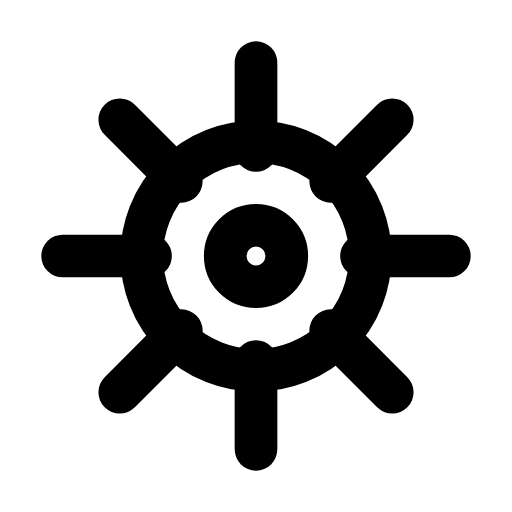
t = 0.00 s
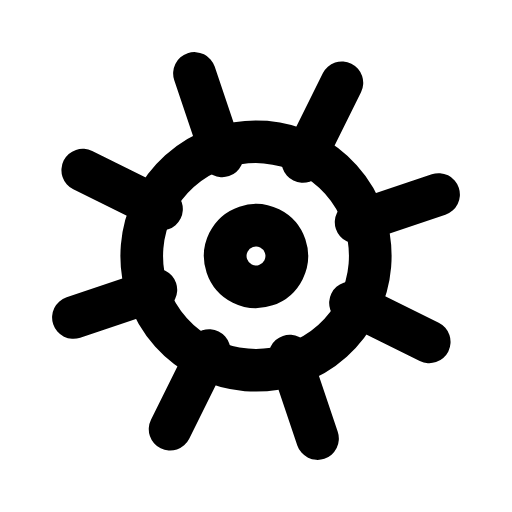
t = 0.33 s
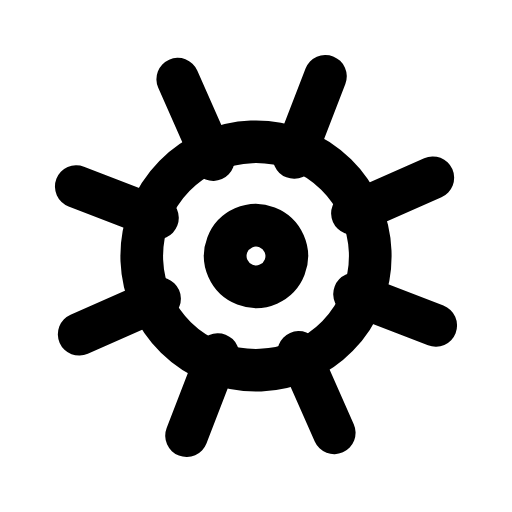
t = 0.66 s
t = 0.98 s: frame unchanged from t = 0.00 s, image omitted
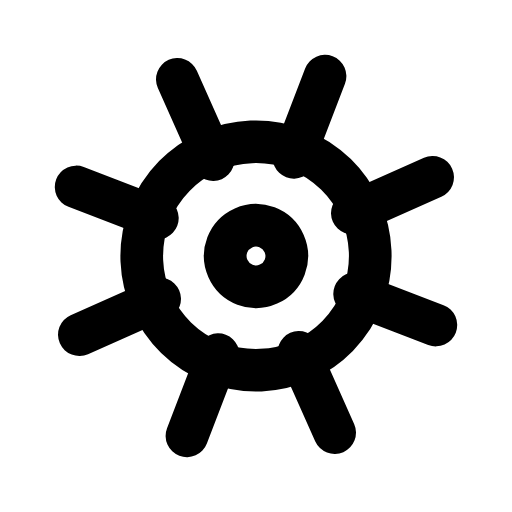
t = 1.32 s
t = 1.67 s: frame unchanged from t = 0.00 s, image omitted

The animated SVG that drew these frames (rendered in a browser with its animation timeline set to each time). Animation: 1 SMIL element (animateTransform=1); one cycle of 2.00 s, repeats indefinitely.

<svg xmlns="http://www.w3.org/2000/svg" width="24" height="24" viewBox="0 0 24 24" fill="none"><g transform="translate(-0.36 -0.36) scale(1.03)"><g><animateTransform attributeName="transform" type="rotate" values="0 12 12;0 12 12;32 12 12;-24 12 12;0 12 12;0 12 12;-24 12 12;32 12 12;0 12 12;0 12 12;0 12 12" keyTimes="0;0.135;0.2475;0.36;0.45;0.6;0.66;0.735;0.81;0.9;1" dur="2s" repeatCount="indefinite" calcMode="spline" keySplines="0.16 1 0.3 1;0.16 1 0.3 1;0.16 1 0.3 1;0.16 1 0.3 1;0.16 1 0.3 1;0.16 1 0.3 1;0.16 1 0.3 1;0.16 1 0.3 1;0.16 1 0.3 1;0.16 1 0.3 1"/><circle stroke="currentColor" stroke-width="1.942" stroke-linecap="round" stroke-linejoin="round" fill="none" cx="12" cy="12" r="5.2"></circle><path stroke="currentColor" stroke-width="1.942" stroke-linecap="round" stroke-linejoin="round" fill="none" d="M12 3.2L12 7.2M12 16.8L12 20.8M3.2 12L7.2 12M16.8 12L20.8 12M5.8 5.8L8.6 8.6M18.2 5.8L15.4 8.6M5.8 18.2L8.6 15.4M18.2 18.2L15.4 15.4"></path><circle stroke="currentColor" stroke-width="1.942" stroke-linecap="round" stroke-linejoin="round" fill="none" cx="12" cy="12" r="1.4"></circle></g></g></svg>
